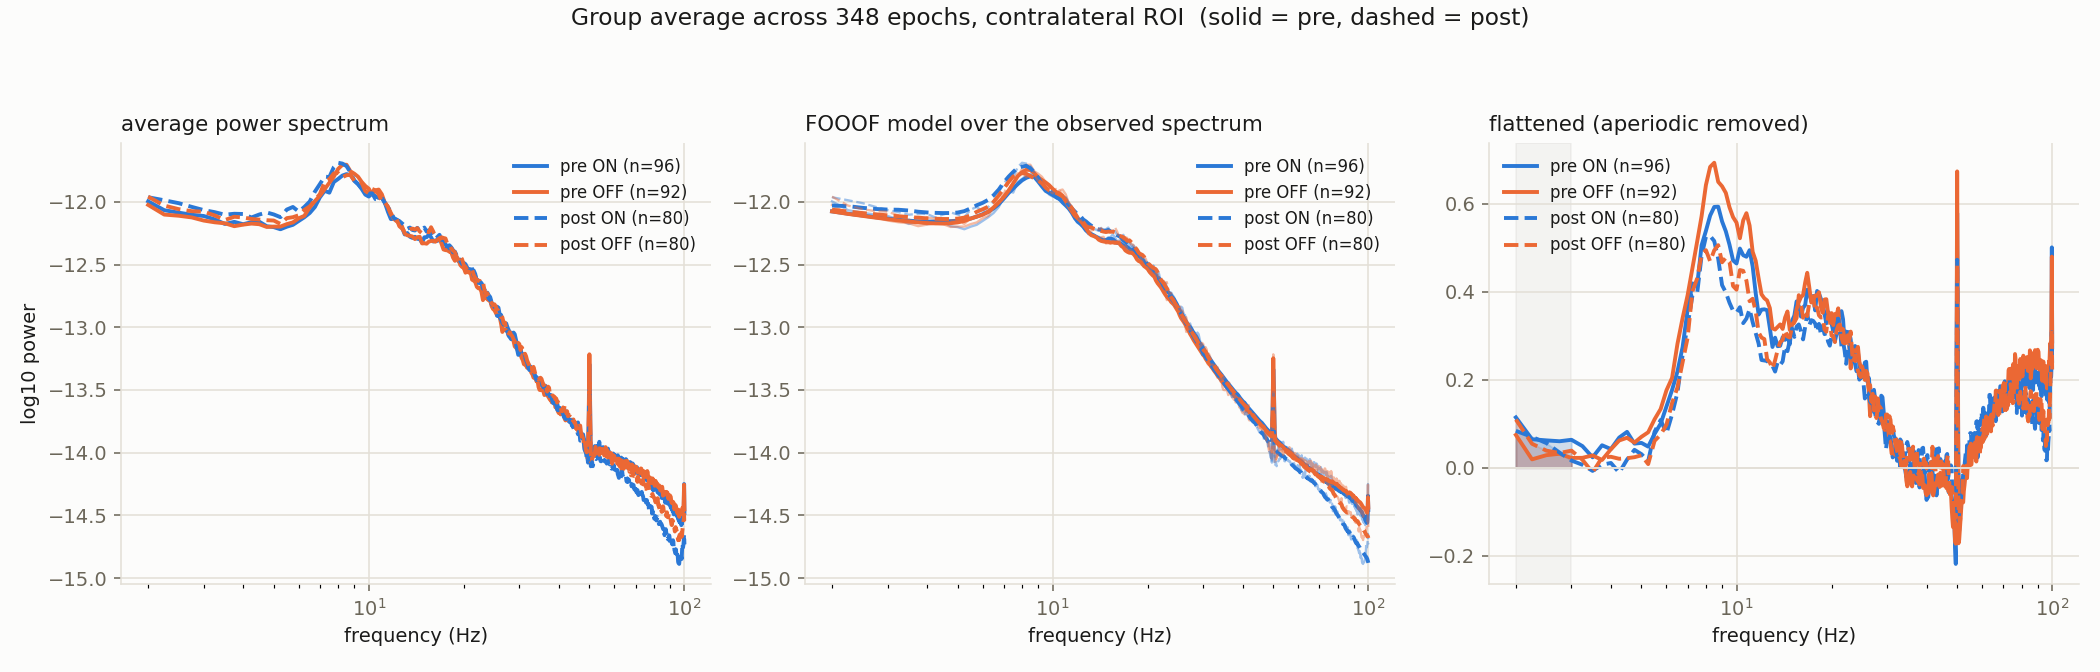

Data behind this chart, as committed beside it:
session, condition, n_epochs, freq, observed_log10, fooof_model_log10, aperiodic_log10, flattened_log10
pre_task_rest, ON, 96, 2.0, -12, -12.08, -12.11, 0.1143
pre_task_rest, ON, 96, 2.25, -12.07, -12.09, -12.13, 0.06459
pre_task_rest, ON, 96, 2.5, -12.09, -12.11, -12.15, 0.062
pre_task_rest, ON, 96, 2.75, -12.1, -12.12, -12.16, 0.06003
pre_task_rest, ON, 96, 3.0, -12.11, -12.13, -12.18, 0.06338
pre_task_rest, ON, 96, 3.25, -12.14, -12.14, -12.19, 0.04899
pre_task_rest, ON, 96, 3.5, -12.18, -12.15, -12.2, 0.02349
pre_task_rest, ON, 96, 3.75, -12.16, -12.16, -12.21, 0.05091
pre_task_rest, ON, 96, 4.0, -12.18, -12.16, -12.22, 0.04223
pre_task_rest, ON, 96, 4.25, -12.16, -12.16, -12.23, 0.06846
pre_task_rest, ON, 96, 4.5, -12.16, -12.16, -12.24, 0.08136
pre_task_rest, ON, 96, 4.75, -12.19, -12.15, -12.25, 0.05468
pre_task_rest, ON, 96, 5.0, -12.2, -12.15, -12.26, 0.05625
pre_task_rest, ON, 96, 5.25, -12.22, -12.14, -12.27, 0.04786
pre_task_rest, ON, 96, 5.5, -12.2, -12.13, -12.28, 0.0768
pre_task_rest, ON, 96, 5.75, -12.18, -12.12, -12.28, 0.1001
pre_task_rest, ON, 96, 6.0, -12.15, -12.1, -12.29, 0.1394
pre_task_rest, ON, 96, 6.25, -12.12, -12.08, -12.3, 0.1767
pre_task_rest, ON, 96, 6.5, -12.09, -12.05, -12.31, 0.2187
pre_task_rest, ON, 96, 6.75, -12.04, -12.02, -12.32, 0.2746
pre_task_rest, ON, 96, 7.0, -11.96, -11.97, -12.32, 0.3593
pre_task_rest, ON, 96, 7.25, -11.91, -11.93, -12.33, 0.419
pre_task_rest, ON, 96, 7.5, -11.93, -11.89, -12.34, 0.4129
pre_task_rest, ON, 96, 7.75, -11.84, -11.86, -12.35, 0.5055
pre_task_rest, ON, 96, 8.0, -11.82, -11.83, -12.36, 0.5384
pre_task_rest, ON, 96, 8.25, -11.79, -11.81, -12.36, 0.5732
pre_task_rest, ON, 96, 8.5, -11.78, -11.8, -12.37, 0.5929
pre_task_rest, ON, 96, 8.75, -11.79, -11.8, -12.38, 0.5935
pre_task_rest, ON, 96, 9.0, -11.83, -11.84, -12.39, 0.5598
pre_task_rest, ON, 96, 9.25, -11.86, -11.88, -12.4, 0.5373
pre_task_rest, ON, 96, 9.5, -11.9, -11.91, -12.41, 0.5071
pre_task_rest, ON, 96, 9.75, -11.94, -11.93, -12.41, 0.4713
pre_task_rest, ON, 96, 10.0, -11.96, -11.95, -12.42, 0.4643
pre_task_rest, ON, 96, 10.25, -11.93, -11.96, -12.43, 0.4983
pre_task_rest, ON, 96, 10.5, -11.96, -11.98, -12.44, 0.4831
pre_task_rest, ON, 96, 10.75, -11.97, -12, -12.45, 0.4796
pre_task_rest, ON, 96, 11.0, -11.96, -12.03, -12.46, 0.4945
pre_task_rest, ON, 96, 11.25, -12.01, -12.05, -12.47, 0.4576
pre_task_rest, ON, 96, 11.5, -12.08, -12.09, -12.48, 0.3969
pre_task_rest, ON, 96, 11.75, -12.14, -12.13, -12.49, 0.3481
pre_task_rest, ON, 96, 12.0, -12.14, -12.16, -12.5, 0.3593
pre_task_rest, ON, 96, 12.25, -12.14, -12.18, -12.51, 0.36
pre_task_rest, ON, 96, 12.5, -12.16, -12.2, -12.51, 0.3581
pre_task_rest, ON, 96, 12.75, -12.21, -12.23, -12.52, 0.3179
pre_task_rest, ON, 96, 13.0, -12.26, -12.25, -12.53, 0.2744
pre_task_rest, ON, 96, 13.25, -12.25, -12.26, -12.54, 0.2956
pre_task_rest, ON, 96, 13.5, -12.28, -12.27, -12.55, 0.2762
pre_task_rest, ON, 96, 13.75, -12.29, -12.28, -12.56, 0.2771
pre_task_rest, ON, 96, 14.0, -12.28, -12.29, -12.58, 0.2965
pre_task_rest, ON, 96, 14.25, -12.29, -12.3, -12.59, 0.2906
pre_task_rest, ON, 96, 14.5, -12.3, -12.31, -12.6, 0.2991
pre_task_rest, ON, 96, 14.75, -12.33, -12.3, -12.61, 0.2806
pre_task_rest, ON, 96, 15.0, -12.28, -12.3, -12.62, 0.3343
pre_task_rest, ON, 96, 15.25, -12.28, -12.29, -12.63, 0.3458
pre_task_rest, ON, 96, 15.5, -12.26, -12.3, -12.64, 0.3781
pre_task_rest, ON, 96, 15.75, -12.28, -12.31, -12.65, 0.3674
pre_task_rest, ON, 96, 16.0, -12.32, -12.33, -12.66, 0.3435
pre_task_rest, ON, 96, 16.25, -12.31, -12.33, -12.67, 0.3633
pre_task_rest, ON, 96, 16.5, -12.31, -12.33, -12.68, 0.3699
pre_task_rest, ON, 96, 16.75, -12.29, -12.35, -12.69, 0.4046
... 1,512 more rows
